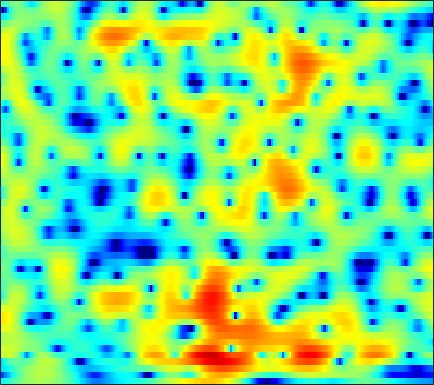

The data file committed next to this chart (first rows):
-5.3036, -4.9798, -4.4186, -3.7612, -3.2425, -2.549, -1.8792, -1.4059, -0.82238, -0.30132, 0.1556, 0.45561, 0.79625, 1.0726, 1.2416, 1.4155, 1.5322, 1.5845, 1.6089, 1.5833, 1.5075, 1.42, 1.2668, 1.0701
-13.27, -12.27, -10.32, -8.332, -6.977, -5.387, -4.021, -3.124, -2.077, -1.18, -0.4119, 0.08711, 0.6583, 1.132, 1.428, 1.748, 1.987, 2.115, 2.222, 2.257, 2.22, 2.148, 1.991, 1.769
-6.475, -6.154, -5.566, -4.863, -4.297, -3.529, -2.778, -2.238, -1.562, -0.9389, -0.3748, 0.01483, 0.4853, 0.9018, 1.179, 1.502, 1.764, 1.918, 2.066, 2.143, 2.137, 2.074, 1.911, 1.657
-7.218, -5.41, -3.705, -2.524, -1.901, -1.354, -1.084, -1.039, -1.146, -1.372, -1.602, -1.683, -1.557, -1.124, -0.6308, 0.1293, 0.8801, 1.378, 1.919, 2.298, 2.508, 2.553, 2.478, 2.257
2.515, 2.737, 2.963, 3.046, 2.975, 2.656, 2.022, 1.29, -0.127, -2.2, -5.203, -8.101, -10.41, -7.399, -4.709, -2.047, -0.2931, 0.5775, 1.274, 1.528, 1.401, 1.086, 0.4062, -0.4977
2.917, 3.038, 3.132, 3.138, 3.075, 2.89, 2.592, 2.301, 1.84, 1.338, 0.8661, 0.5635, 0.2723, 0.109, 0.05055, 0.02001, -0.04558, -0.1714, -0.505, -1.085, -1.98, -2.905, -4.549, -6.792
1.341, 1.681, 2.021, 2.238, 2.323, 2.338, 2.257, 2.144, 1.938, 1.683, 1.393, 1.163, 0.8535, 0.5445, 0.3096, -0.008437, -0.3446, -0.6159, -1.014, -1.467, -1.988, -2.415, -3.01, -3.591
1.307, 1.773, 2.201, 2.441, 2.508, 2.463, 2.294, 2.092, 1.74, 1.316, 0.8518, 0.491, 0.02002, -0.4142, -0.713, -1.073, -1.379, -1.575, -1.795, -1.968, -2.107, -2.192, -2.282, -2.356
3.575, 3.814, 3.953, 3.892, 3.717, 3.32, 2.729, 2.162, 1.259, 0.2126, -0.9298, -1.807, -2.91, -3.8, -4.266, -4.597, -4.669, -4.613, -4.465, -4.265, -4.018, -3.799, -3.454, -3.055
5.827, 5.78, 5.573, 5.186, 4.763, 4, 2.969, 1.995, 0.3748, -1.72, -4.461, -7.145, -12.09, -18.63, -18.27, -13.7, -11.03, -9.969, -9.342, -9.306, -9.473, -9.429, -8.796, -7.476
5.845, 5.723, 5.469, 5.083, 4.681, 3.988, 3.077, 2.236, 0.8735, -0.777, -2.689, -4.246, -6.273, -7.798, -8.423, -8.724, -8.917, -9.235, -10.15, -11.96, -15.26, -19.07, -19.23, -13.26
3.582, 3.665, 3.749, 3.75, 3.668, 3.423, 3.016, 2.598, 1.9, 1.067, 0.1425, -0.5881, -1.587, -2.531, -3.163, -3.915, -4.61, -5.112, -5.696, -6.143, -6.385, -6.394, -6.071, -5.321
-1.131, -0.1656, 0.9856, 1.875, 2.355, 2.757, 2.897, 2.845, 2.589, 2.13, 1.487, 0.9105, 0.02494, -0.9696, -1.753, -2.78, -3.68, -4.2, -4.594, -4.562, -4.147, -3.647, -2.879, -2.075
-5.831, -3.324, -0.9695, 0.6434, 1.524, 2.323, 2.764, 2.882, 2.801, 2.447, 1.823, 1.2, 0.125, -1.315, -2.698, -5.047, -8.178, -11.21, -14.18, -11.13, -7.248, -5.005, -2.702, -0.9883
-3.08, -2.13, -0.9536, 0.03627, 0.6204, 1.166, 1.461, 1.546, 1.447, 1.144, 0.6411, 0.1188, -0.7455, -1.823, -2.794, -4.32, -5.954, -7, -7.543, -6.631, -4.784, -3.332, -1.581, -0.1046
-2.48, -1.843, -1.168, -0.693, -0.4816, -0.3617, -0.411, -0.5379, -0.7981, -1.115, -1.48, -1.803, -2.256, -2.697, -3.014, -3.387, -3.6, -3.572, -3.26, -2.647, -1.775, -0.9959, 0.07076, 1.078
-1.575, -1.177, -0.9252, -0.9986, -1.262, -1.863, -2.706, -3.441, -4.339, -4.981, -5.228, -5.21, -5.188, -5.31, -5.496, -5.798, -5.996, -5.869, -5.105, -3.721, -2.093, -0.8821, 0.6432, 1.948
-0.5524, -0.4274, -0.5438, -1.098, -1.839, -3.361, -5.809, -8.572, -14.64, -21.98, -14.01, -10.66, -8.398, -7.763, -8.156, -9.901, -14.38, -24.16, -16.82, -8.459, -3.966, -1.637, 0.6765, 2.393
-1.363, -1.071, -0.9452, -1.135, -1.513, -2.365, -3.545, -4.578, -5.869, -6.567, -6.313, -5.824, -5.211, -4.833, -4.791, -4.989, -5.138, -5.029, -4.306, -2.943, -1.368, -0.209, 1.185, 2.323
-3.091, -2.269, -1.484, -0.9848, -0.7895, -0.7214, -0.8028, -0.9283, -1.111, -1.267, -1.327, -1.324, -1.317, -1.286, -1.254, -1.232, -1.135, -1.011, -0.7609, -0.3791, 0.08704, 0.4519, 0.942, 1.393
-3.054, -2.043, -0.9605, -0.1675, 0.2748, 0.7057, 0.9668, 1.083, 1.151, 1.155, 1.079, 0.9949, 0.8592, 0.6744, 0.5196, 0.3074, 0.06642, -0.104, -0.2984, -0.4659, -0.5602, -0.5909, -0.5855, -0.5242
-1.183, -0.3992, 0.5062, 1.234, 1.673, 2.12, 2.424, 2.562, 2.635, 2.599, 2.447, 2.264, 1.942, 1.507, 1.109, 0.5045, -0.212, -0.8042, -1.637, -2.497, -3.273, -3.71, -4.056, -4.109
0.4583, 1.097, 1.827, 2.429, 2.79, 3.141, 3.357, 3.431, 3.413, 3.262, 3.001, 2.718, 2.211, 1.565, 0.9601, -0.03567, -1.266, -2.406, -4.281, -6.618, -9.511, -11.68, -12.9, -11.44
1.227, 1.811, 2.462, 2.961, 3.233, 3.463, 3.54, 3.507, 3.357, 3.091, 2.722, 2.384, 1.84, 1.18, 0.5909, -0.3789, -1.605, -2.75, -4.673, -7.155, -10.37, -12.96, -14.45, -12.56
1.473, 2.064, 2.7, 3.127, 3.304, 3.363, 3.216, 2.985, 2.551, 2.034, 1.472, 1.09, 0.6632, 0.2829, 0.02341, -0.3764, -0.9086, -1.389, -2.186, -3.09, -4.001, -4.621, -5.214, -5.545
1.574, 2.32, 3.061, 3.485, 3.589, 3.429, 2.899, 2.247, 1.026, -0.5093, -2.106, -2.97, -3.156, -2.428, -1.695, -0.8252, -0.261, -0.03393, 0.03871, -0.1153, -0.3924, -0.695, -1.163, -1.706
1.176, 2.111, 3.02, 3.574, 3.744, 3.579, 2.923, 2.034, 0.1678, -2.851, -7.955, -15.07, -12.42, -5.865, -3.222, -1.112, 0.151, 0.6888, 1.077, 1.18, 1.061, 0.8859, 0.4914, -0.07595
-0.9134, 0.1196, 1.358, 2.33, 2.825, 3.152, 3.079, 2.771, 2.051, 1.047, 0.02584, -0.5461, -0.834, -0.6549, -0.3876, -0.07404, 0.03092, -0.009885, -0.1995, -0.4281, -0.6614, -0.792, -0.9546, -1.197
-5.777, -3.343, -0.8243, 1.026, 2.017, 2.953, 3.466, 3.637, 3.632, 3.393, 3.034, 2.698, 2.167, 1.558, 0.983, 0.05352, -1.22, -2.36, -4.166, -5.803, -6.451, -6.073, -4.935, -3.843
-5.168, -3.062, -0.7659, 0.9514, 1.925, 2.882, 3.492, 3.767, 3.913, 3.876, 3.631, 3.326, 2.742, 1.935, 1.127, -0.2717, -2.192, -4.14, -7.819, -13.82, -17.78, -12.7, -8.166, -5.614
-0.5099, 0.02934, 0.8018, 1.489, 1.935, 2.378, 2.694, 2.837, 2.915, 2.877, 2.707, 2.5, 2.103, 1.532, 0.9901, 0.07924, -1.011, -1.938, -3.169, -4.213, -4.715, -4.724, -4.372, -3.899
1.606, 1.7, 1.759, 1.753, 1.7, 1.589, 1.457, 1.367, 1.293, 1.242, 1.252, 1.254, 1.224, 1.109, 0.9637, 0.6602, 0.2544, -0.09259, -0.586, -1.06, -1.457, -1.704, -1.975, -2.217
3.169, 2.917, 2.408, 1.734, 1.103, 0.178, -0.7954, -1.405, -1.829, -1.708, -1.115, -0.5559, 0.1628, 0.7481, 1.049, 1.273, 1.288, 1.182, 0.9055, 0.5233, 0.07324, -0.2802, -0.7331, -1.157
4.528, 3.978, 2.997, 1.655, 0.3497, -1.968, -5.267, -8.779, -13.88, -10.01, -5.4, -3.045, -0.8348, 0.643, 1.382, 1.993, 2.213, 2.149, 1.769, 1.121, 0.2228, -0.5115, -1.44, -2.05
4.573, 3.966, 2.939, 1.597, 0.3884, -1.542, -3.72, -5.322, -6.539, -5.754, -3.741, -2.215, -0.3947, 0.9742, 1.751, 2.376, 2.576, 2.426, 1.792, 0.578, -1.387, -3.541, -7.772, -12.55
2.562, 2.11, 1.274, 0.2246, -0.6992, -1.996, -3.192, -3.855, -4.233, -3.791, -2.827, -1.844, -0.5162, 0.6961, 1.422, 2.113, 2.425, 2.392, 1.981, 1.077, -0.3045, -1.666, -3.661, -4.917
-0.7319, -0.8987, -1.457, -2.446, -3.514, -5.466, -8.127, -10.53, -12.46, -10.19, -6.678, -4.453, -2.126, -0.3569, 0.6389, 1.629, 2.245, 2.491, 2.552, 2.361, 1.994, 1.659, 1.235, 0.9611
-3.702, -3.393, -3.399, -3.921, -4.652, -6.11, -8.25, -10.11, -11.47, -9.489, -6.416, -4.353, -2.156, -0.4795, 0.5167, 1.504, 2.197, 2.542, 2.802, 2.89, 2.821, 2.705, 2.496, 2.25
-4.554, -4.061, -3.698, -3.575, -3.611, -3.753, -3.9, -3.905, -3.627, -3.03, -2.115, -1.34, -0.3169, 0.6046, 1.19, 1.823, 2.275, 2.502, 2.675, 2.704, 2.612, 2.474, 2.207, 1.848
-4.072, -3.819, -3.489, -3.119, -2.822, -2.377, -1.867, -1.47, -0.8988, -0.3197, 0.2906, 0.7102, 1.237, 1.683, 1.937, 2.187, 2.308, 2.33, 2.266, 2.097, 1.861, 1.636, 1.27, 0.817
-4.417, -4.645, -4.602, -4.035, -3.319, -2.187, -1.052, -0.2644, 0.6209, 1.373, 1.933, 2.23, 2.505, 2.619, 2.61, 2.478, 2.224, 1.973, 1.56, 1.103, 0.6548, 0.3212, -0.08227, -0.4644
-6.679, -9.541, -12.88, -9.519, -6.035, -2.628, -0.255, 1.047, 2.322, 3.157, 3.62, 3.794, 3.757, 3.478, 3.143, 2.515, 1.739, 1.059, 0.05666, -0.9651, -1.961, -2.532, -2.92, -2.837
-3.14, -4.502, -5.453, -4.089, -2.231, 0.1534, 2.004, 3.032, 3.98, 4.45, 4.538, 4.358, 3.798, 2.927, 2.086, 0.7854, -0.6729, -1.869, -3.64, -5.846, -9.004, -12.05, -13.88, -9.855
0.69, 0.7867, 1.106, 1.665, 2.216, 2.985, 3.642, 4.013, 4.231, 4.125, 3.634, 2.951, 1.664, -0.1155, -1.845, -4.496, -7.194, -8.698, -9.46, -9.987, -10.83, -11.61, -11.44, -9.116
0.7369, 1.335, 2.11, 2.809, 3.255, 3.721, 4.016, 4.077, 3.922, 3.469, 2.627, 1.734, 0.09811, -2.186, -4.47, -8.741, -15.75, -21.05, -14.56, -10.46, -8.243, -7.118, -5.88, -4.74
-1.48, -0.128, 1.3, 2.365, 2.938, 3.442, 3.666, 3.644, 3.4, 2.869, 2.086, 1.345, 0.1355, -1.321, -2.487, -4.052, -5.317, -5.861, -5.838, -5.265, -4.512, -3.907, -3.173, -2.554
-2.171, -0.499, 1.111, 2.194, 2.745, 3.157, 3.237, 3.126, 2.754, 2.163, 1.424, 0.7807, -0.1176, -0.982, -1.561, -2.191, -2.588, -2.7, -2.681, -2.495, -2.187, -1.941, -1.653, -1.456
1.072, 1.857, 2.696, 3.239, 3.455, 3.482, 3.228, 2.862, 2.131, 1.2, 0.07758, -0.8192, -1.988, -2.905, -3.341, -3.496, -3.246, -2.889, -2.35, -1.795, -1.31, -1.056, -0.8612, -0.8647
3.922, 4.192, 4.413, 4.43, 4.282, 3.869, 3.187, 2.471, 1.23, -0.3457, -2.358, -4.192, -7.166, -10.28, -11.43, -9.834, -7.165, -5.449, -3.655, -2.313, -1.383, -0.9133, -0.5562, -0.5386
4.955, 5.002, 4.901, 4.589, 4.202, 3.453, 2.434, 1.468, -0.05095, -1.908, -4.131, -6.188, -9.447, -13.14, -14.5, -12.1, -8.719, -6.654, -4.563, -3.071, -1.995, -1.398, -0.8784, -0.6579
5.008, 4.973, 4.737, 4.262, 3.738, 2.781, 1.512, 0.3744, -1.375, -3.304, -5.21, -6.421, -7.568, -8.05, -7.965, -7.279, -6.228, -5.369, -4.261, -3.295, -2.492, -1.993, -1.445, -1.005
4.873, 4.907, 4.756, 4.328, 3.794, 2.773, 1.325, -0.08551, -2.525, -5.726, -9.736, -12.43, -12.31, -9.714, -8.006, -6.294, -5.119, -4.556, -4.051, -3.711, -3.44, -3.183, -2.632, -1.874
3.817, 4.201, 4.452, 4.374, 4.08, 3.357, 2.218, 1.051, -1.016, -3.792, -7.233, -9.395, -9.323, -7.041, -5.545, -4.232, -3.649, -3.635, -4.256, -5.653, -7.688, -8.929, -8.128, -5.276
0.9328, 1.776, 2.509, 2.89, 2.985, 2.849, 2.447, 1.982, 1.177, 0.2732, -0.5867, -1.057, -1.397, -1.463, -1.438, -1.477, -1.794, -2.283, -3.453, -5.46, -8.472, -10.79, -9.861, -5.97
-1.928, -1.367, -0.6858, -0.06157, 0.3512, 0.7851, 1.043, 1.113, 1.084, 0.9452, 0.7502, 0.5742, 0.3719, 0.1829, 0.04635, -0.17, -0.4569, -0.7562, -1.221, -1.724, -2.109, -2.195, -1.914, -1.248
-5.766, -6.04, -5.409, -4.027, -2.932, -1.656, -0.7081, -0.2073, 0.2174, 0.4091, 0.445, 0.3998, 0.294, 0.1899, 0.1252, 0.06987, 0.06069, 0.06986, 0.1126, 0.2079, 0.3445, 0.4882, 0.7383, 1.042
-13.61, -30.47, -13.45, -7.312, -4.777, -2.621, -1.297, -0.6807, -0.2453, -0.1492, -0.3035, -0.5026, -0.8308, -1.093, -1.178, -1.081, -0.7542, -0.3826, 0.1653, 0.7149, 1.222, 1.56, 1.942, 2.237
-2.438, -3.059, -2.96, -2.135, -1.413, -0.6061, -0.1164, 0.0148, -0.1323, -0.6402, -1.524, -2.433, -3.894, -5.382, -6.034, -5.65, -4.159, -2.848, -1.243, 0.05053, 1.048, 1.618, 2.17, 2.514
